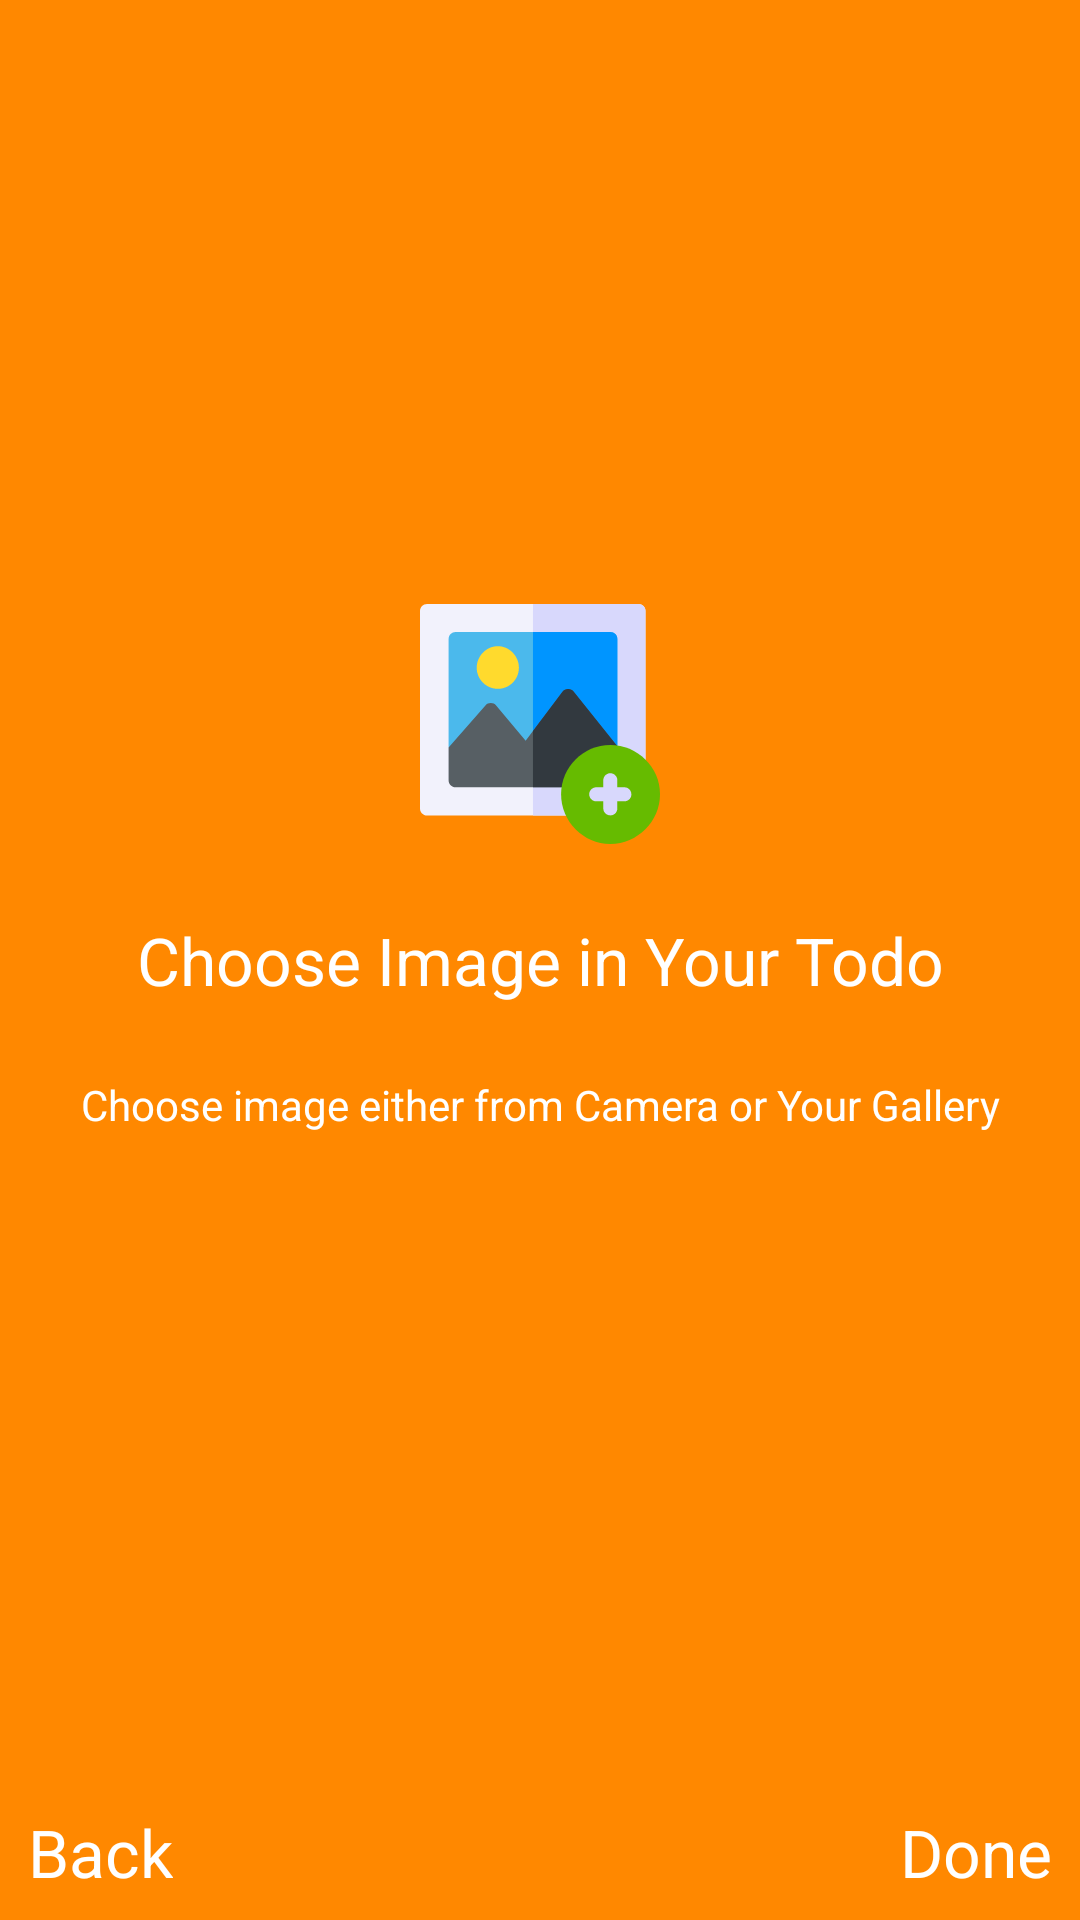

Produce the Android XML layout that renders to this screen, including the resource entries it uses.
<!-- AndroidManifest.xml: application theme AppTheme -->
<!-- res/layout/fragment_on_boarding_two.xml -->
<?xml version="1.0" encoding="utf-8"?>
<androidx.constraintlayout.widget.ConstraintLayout xmlns:android="http://schemas.android.com/apk/res/android"
    xmlns:app="http://schemas.android.com/apk/res-auto"
    xmlns:tools="http://schemas.android.com/tools"
    android:layout_width="match_parent"
    android:layout_height="match_parent"
    android:background="@android:color/holo_orange_dark"
    tools:context=".onboarding.OnBoardingOneFragment">

    
    <TextView
        android:id="@+id/textView4"
        android:layout_width="wrap_content"
        android:layout_height="wrap_content"
        android:text="Choose Image in Your Todo"
        android:textColor="@android:color/white"
        android:textAppearance="@style/TextAppearance.AppCompat.Large"
        app:layout_constraintBottom_toBottomOf="parent"
        app:layout_constraintEnd_toEndOf="parent"
        app:layout_constraintStart_toStartOf="parent"
        app:layout_constraintTop_toTopOf="parent" />

    <TextView
        android:layout_width="wrap_content"
        android:layout_height="wrap_content"
        android:id="@+id/textViewDone"
        android:text="Done"
        android:textColor="@android:color/white"
        android:textAppearance="@style/TextAppearance.AppCompat.Large"
        android:layout_marginBottom="8dp"
        app:layout_constraintBottom_toBottomOf="parent"
        app:layout_constraintEnd_toEndOf="parent"
        app:layout_constraintStart_toStartOf="parent"
        app:layout_constraintHorizontal_bias="0.97" />

    <TextView
        android:layout_width="wrap_content"
        android:layout_height="wrap_content"
        android:textColor="@android:color/white"
        android:id="@+id/textViewBack"
        android:text="Back"
        android:textAppearance="@style/TextAppearance.AppCompat.Large"
        android:layout_marginBottom="8dp"
        app:layout_constraintBottom_toBottomOf="parent"
        app:layout_constraintEnd_toEndOf="parent"
        app:layout_constraintStart_toStartOf="parent"
        app:layout_constraintHorizontal_bias="0.03" />

    <ImageView
        android:id="@+id/imageView4"
        android:layout_width="80dp"
        android:layout_height="80dp"
        android:layout_marginBottom="24dp"
        android:src="@drawable/ic_addimage"
        app:layout_constraintBottom_toTopOf="@+id/textView4"
        app:layout_constraintEnd_toEndOf="parent"
        app:layout_constraintStart_toStartOf="parent" />

    <TextView
        android:id="@+id/textView5"
        android:layout_width="wrap_content"
        android:layout_height="wrap_content"
        android:textColor="@android:color/white"
        android:layout_marginStart="8dp"
        android:layout_marginTop="24dp"
        android:layout_marginEnd="8dp"
        android:text="Choose image either from Camera or Your Gallery"
        app:layout_constraintEnd_toEndOf="parent"
        app:layout_constraintStart_toStartOf="parent"
        app:layout_constraintTop_toBottomOf="@+id/textView4" />


</androidx.constraintlayout.widget.ConstraintLayout>
<!-- resources referenced by this layout -->
<resources>
  <!-- drawable ic_addimage (drawable) -->
  <vector android:height="24dp" android:viewportHeight="512"
      android:viewportWidth="512" android:width="24dp" xmlns:android="http://schemas.android.com/apk/res/android">
      <path android:fillColor="#f2f2fc" android:pathData="m466,0h-451c-8.402,0 -15,6.598 -15,15v421c0,8.398 6.598,15 15,15h451c8.402,0 15,-6.602 15,-15v-421c0,-8.402 -6.598,-15 -15,-15zM466,0"/>
      <path android:fillColor="#d8d8fc" android:pathData="m481,15v421c0,8.398 -6.598,15 -15,15h-225v-451h225c8.402,0 15,6.598 15,15zM481,15"/>
      <path android:fillColor="#4bb9ec" android:pathData="m421,75v228.398l-180,19.199 -131.398,13.801 -48.602,-30.297v-231.102c0,-8.402 6.598,-15 15,-15h330c8.402,0 15,6.598 15,15zM421,75"/>
      <path android:fillColor="#0095ff" android:pathData="m421,75v228.398l-180,19.199v-262.598h165c8.402,0 15,6.598 15,15zM421,75"/>
      <path android:fillColor="#ffda2d" android:pathData="m166,181c-24.813,0 -45,-20.188 -45,-45s20.188,-46 45,-46 45,21.188 45,46 -20.188,45 -45,45zM166,181"/>
      <path android:fillColor="#575f64" android:pathData="m421,303.398v72.602c0,8.398 -6.598,15 -15,15h-330c-8.402,0 -15,-6.602 -15,-15v-69.902l78.602,-89.699c5.699,-6.898 17.098,-6.898 22.797,0l63,75.301 15.602,-20.699 63,-84c5.699,-7.5 18.301,-7.5 24,0zM421,303.398"/>
      <path android:fillColor="#32393f" android:pathData="m421,303.398v72.602c0,8.398 -6.598,15 -15,15h-165v-120l63,-84c5.699,-7.5 18.301,-7.5 24,0zM421,303.398"/>
      <path android:fillColor="#6b0" android:pathData="m406,512c-57.891,0 -105,-48.109 -105,-106s47.109,-105 105,-105 106,47.109 106,105 -48.109,106 -106,106zM406,512"/>
      <path android:fillColor="#d8d8fc" android:pathData="m436,391h-15v-15c0,-8.289 -6.711,-15 -15,-15s-15,6.711 -15,15v15h-15c-8.289,0 -15,6.711 -15,15s6.711,15 15,15h15v15c0,8.289 6.711,15 15,15s15,-6.711 15,-15v-15h15c8.289,0 15,-6.711 15,-15s-6.711,-15 -15,-15zM436,391"/>
  
  </vector>
  <style name="AppTheme" parent="Theme.MaterialComponents.Light">
          
          <item name="colorPrimary">@color/colorPrimary</item>
          <item name="colorPrimaryDark">@color/colorPrimaryDark</item>
          <item name="colorAccent">@color/colorAccent</item>
      </style>
  <color name="colorPrimary">#6200EE</color>
  <color name="colorPrimaryDark">#3700B3</color>
  <color name="colorAccent">#03DAC5</color>
</resources>
